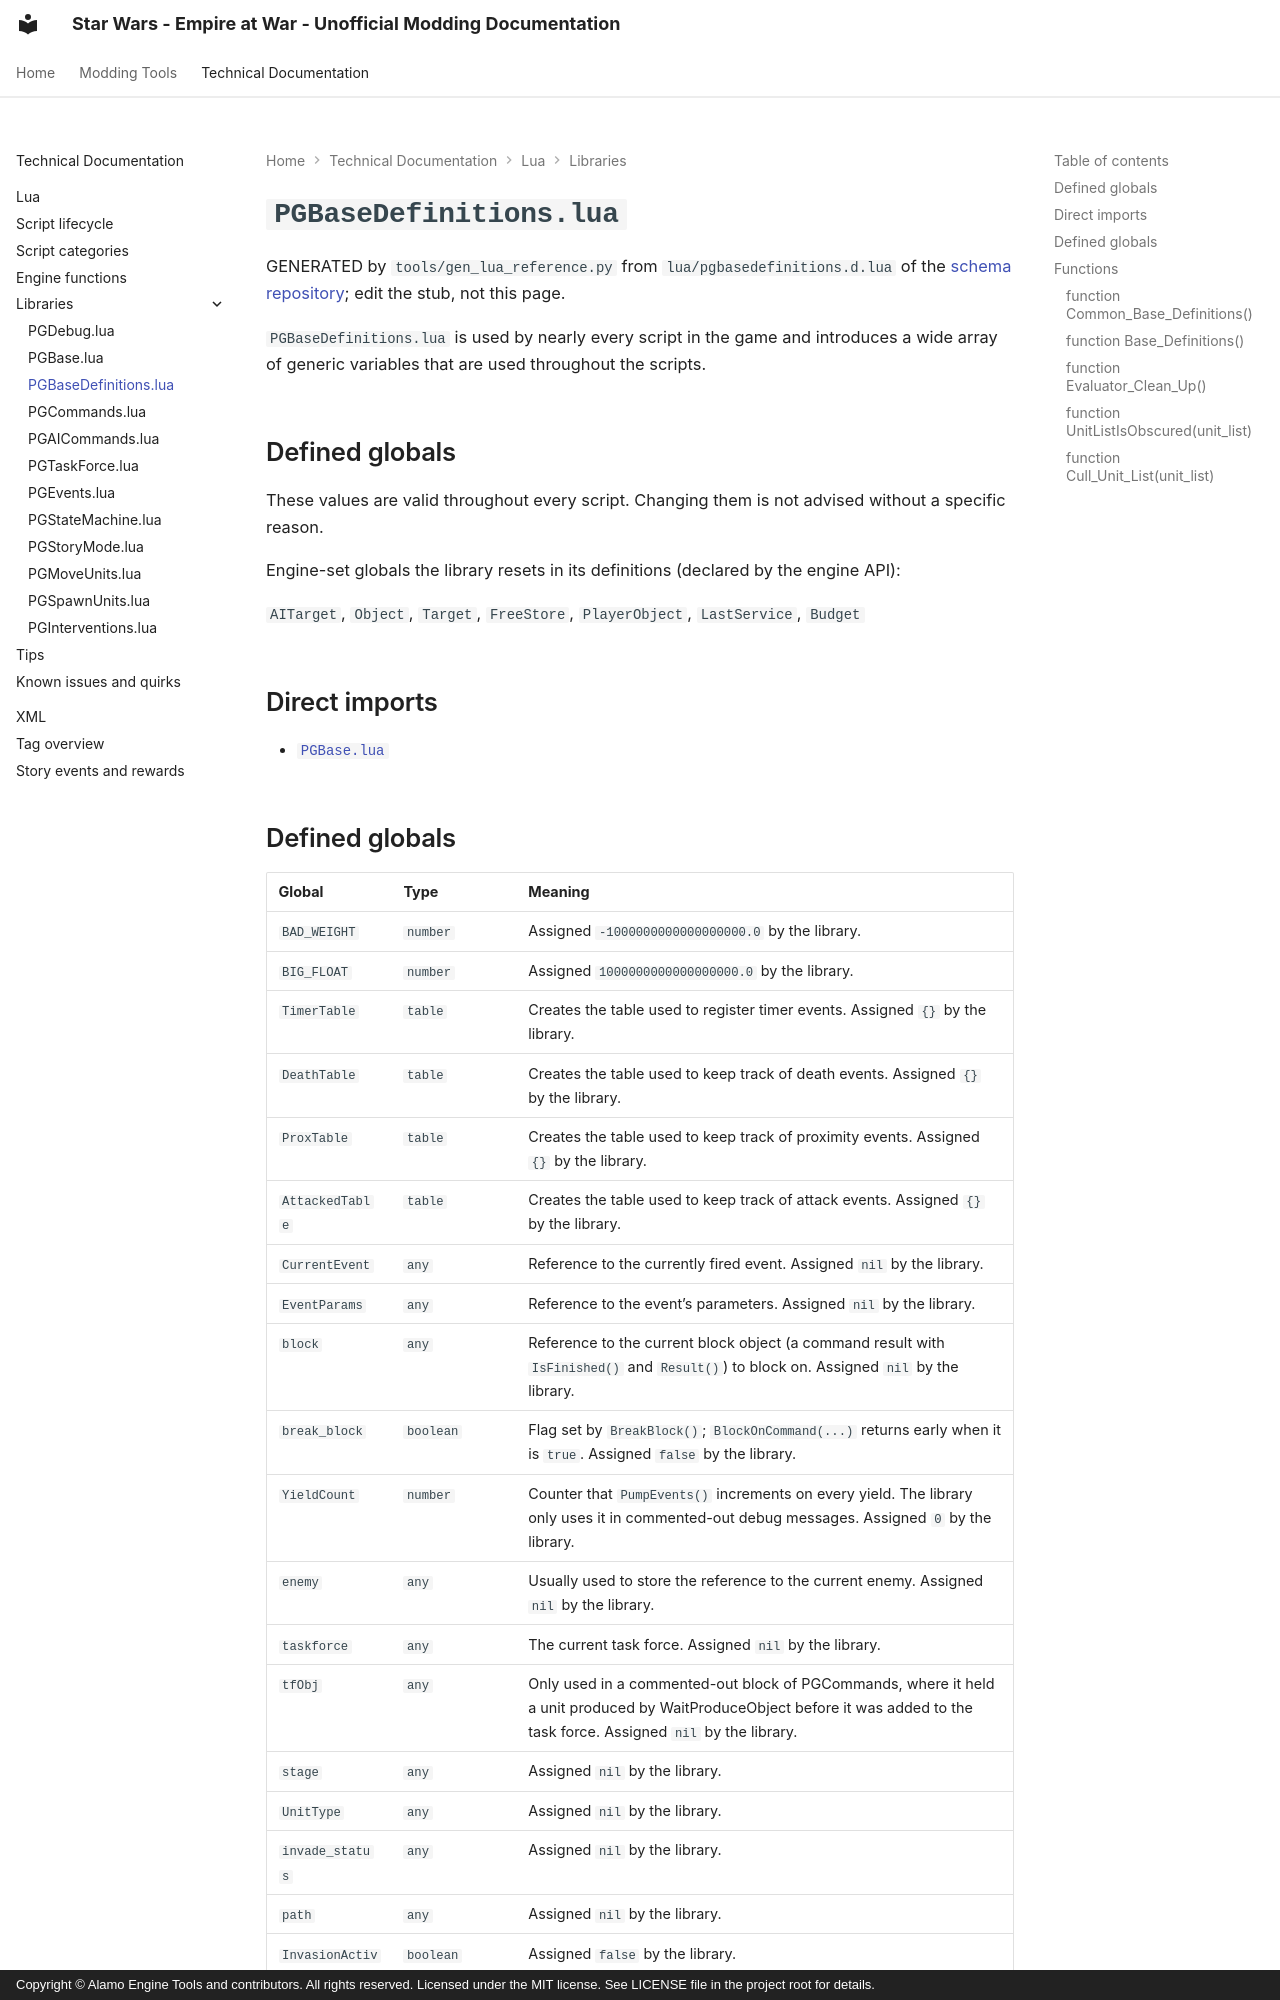

repository: AlamoEngine-Tools/eaw-doc-pages · page: techdoc/reference/lua/libraries/pgbasedefinitions/index.html · generator: mkdocs · copyright: Copyright © Alamo Engine Tools and contributors. All rights reserved. Licensed under the MIT license. See LICENSE file in the project root for details.

---
title: PGBaseDefinitions.lua
tags:
  - Lua Library
  - FoC
---

# `PGBaseDefinitions.lua`

GENERATED by `tools/gen_lua_reference.py` from `lua/pgbasedefinitions.d.lua` of the
[schema repository](https://github.com/AlamoEngine-Tools/eaw-schema); edit the stub, not this page.

`PGBaseDefinitions.lua` is used by nearly every script in the game and introduces a wide array of generic variables that are used throughout the scripts.

## Defined globals

These values are valid throughout every script. Changing them is not advised without a specific reason.

Engine-set globals the library resets in its definitions (declared by the engine API):

`AITarget`, `Object`, `Target`, `FreeStore`, `PlayerObject`, `LastService`, `Budget`

## Direct imports

* [`PGBase.lua`](pgbase.md)
